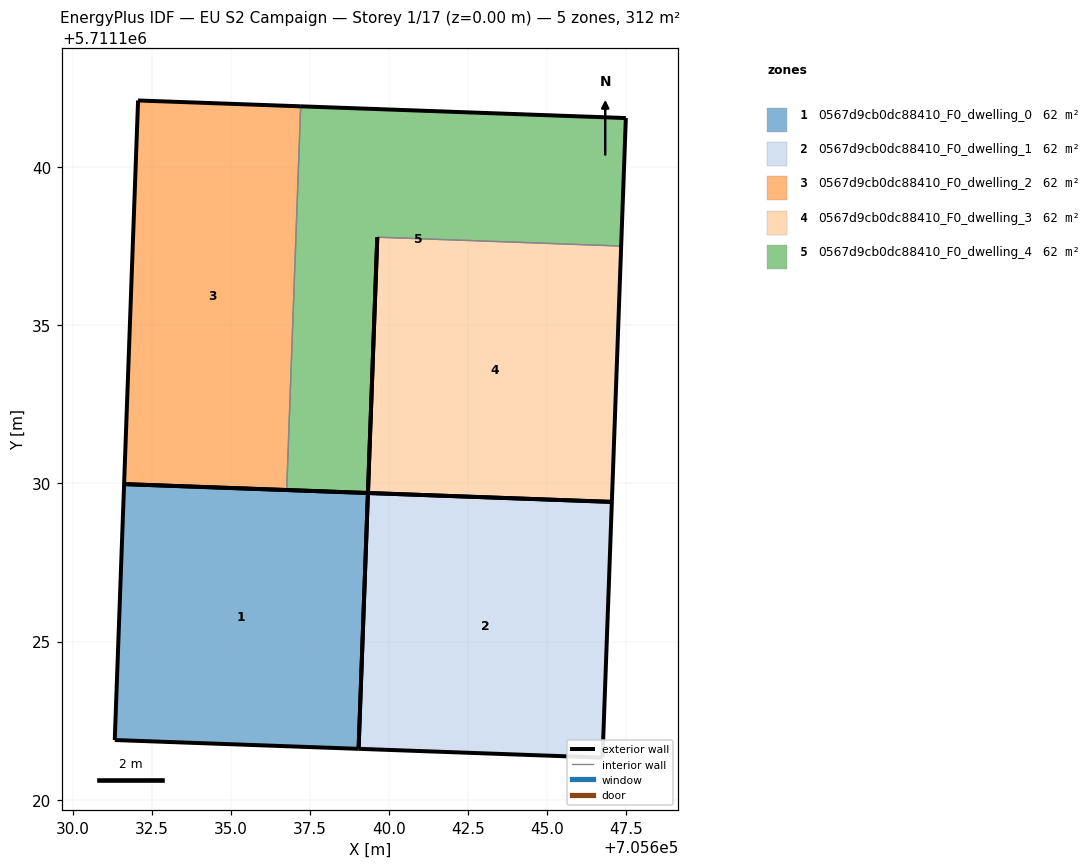
=== STOREY PLAN SPEC (per zone: floor XY polygon, exterior-wall plan segments, windows/doors) ===
zone 1: 0567d9cb0dc88410_F0_dwelling_0  (62.4 m²)
  floor: (705639.04, 5711121.61) (705639.33, 5711129.70) (705631.63, 5711129.98) (705631.33, 5711121.89)
  exterior wall: (705631.63, 5711129.98) – (705639.33, 5711129.70)  [7.7 m]
  exterior wall: (705639.04, 5711121.61) – (705631.33, 5711121.89)  [7.7 m]
  exterior wall: (705631.33, 5711121.89) – (705631.63, 5711129.98)  [8.1 m]
  exterior wall: (705639.33, 5711129.70) – (705639.04, 5711121.61)  [8.1 m]
zone 2: 0567d9cb0dc88410_F0_dwelling_1  (62.4 m²)
  floor: (705646.75, 5711121.33) (705647.05, 5711129.42) (705639.33, 5711129.70) (705639.04, 5711121.61)
  exterior wall: (705646.75, 5711121.33) – (705639.04, 5711121.61)  [7.7 m]
  exterior wall: (705639.33, 5711129.70) – (705647.05, 5711129.42)  [7.7 m]
  exterior wall: (705647.05, 5711129.42) – (705646.75, 5711121.33)  [8.1 m]
  exterior wall: (705639.04, 5711121.61) – (705639.33, 5711129.70)  [8.1 m]
zone 3: 0567d9cb0dc88410_F0_dwelling_2  (62.4 m²)
  floor: (705636.77, 5711129.79) (705637.21, 5711141.92) (705632.07, 5711142.11) (705631.63, 5711129.98)
  exterior wall: (705632.07, 5711142.11) – (705637.21, 5711141.92)  [5.1 m]
  exterior wall: (705636.77, 5711129.79) – (705631.63, 5711129.98)  [5.1 m]
  exterior wall: (705631.63, 5711129.98) – (705632.07, 5711142.11)  [12.1 m]
  interior walls: 1
zone 4: 0567d9cb0dc88410_F0_dwelling_3  (62.4 m²)
  floor: (705647.05, 5711129.42) (705647.34, 5711137.50) (705639.63, 5711137.78) (705639.34, 5711129.70)
  exterior wall: (705647.05, 5711129.42) – (705639.34, 5711129.70)  [7.7 m]
  exterior wall: (705647.34, 5711137.50) – (705647.05, 5711129.42)  [8.1 m]
  exterior wall: (705639.34, 5711129.70) – (705639.63, 5711137.78)  [8.1 m]
  interior walls: 1
zone 5: 0567d9cb0dc88410_F0_dwelling_4  (62.4 m²)
  floor: (705647.34, 5711137.50) (705647.49, 5711141.55) (705637.21, 5711141.92) (705636.77, 5711129.79) (705639.34, 5711129.70) (705639.63, 5711137.78)
  exterior wall: (705637.21, 5711141.92) – (705647.49, 5711141.55)  [10.3 m]
  exterior wall: (705647.49, 5711141.55) – (705647.34, 5711137.50)  [4.0 m]
  exterior wall: (705639.34, 5711129.70) – (705636.77, 5711129.79)  [2.6 m]
  exterior wall: (705639.63, 5711137.78) – (705639.34, 5711129.70)  [8.1 m]
  interior walls: 2

=== DERIVED (storey summary) ===
Building: EU S2 Campaign
Storey: 1 of 17  (floor level z = 0.00 m)
Storey gross floor area: 312.2 m²
Zones on this storey: 5
  - 0567d9cb0dc88410_F0_dwelling_0: floor 62.4 m²; exterior wall 31.6 m (94.9 m²); WWR 0.0%
  - 0567d9cb0dc88410_F0_dwelling_1: floor 62.4 m²; exterior wall 31.6 m (94.9 m²); WWR 0.0%
  - 0567d9cb0dc88410_F0_dwelling_2: floor 62.4 m²; exterior wall 22.4 m (67.3 m²); WWR 0.0%
  - 0567d9cb0dc88410_F0_dwelling_3: floor 62.4 m²; exterior wall 23.9 m (71.7 m²); WWR 0.0%
  - 0567d9cb0dc88410_F0_dwelling_4: floor 62.4 m²; exterior wall 25.0 m (75.0 m²); WWR 0.0%
Zone adjacency (shared interzone walls):
  - 0567d9cb0dc88410_F0_dwelling_2 ↔ 0567d9cb0dc88410_F0_dwelling_4
  - 0567d9cb0dc88410_F0_dwelling_3 ↔ 0567d9cb0dc88410_F0_dwelling_4